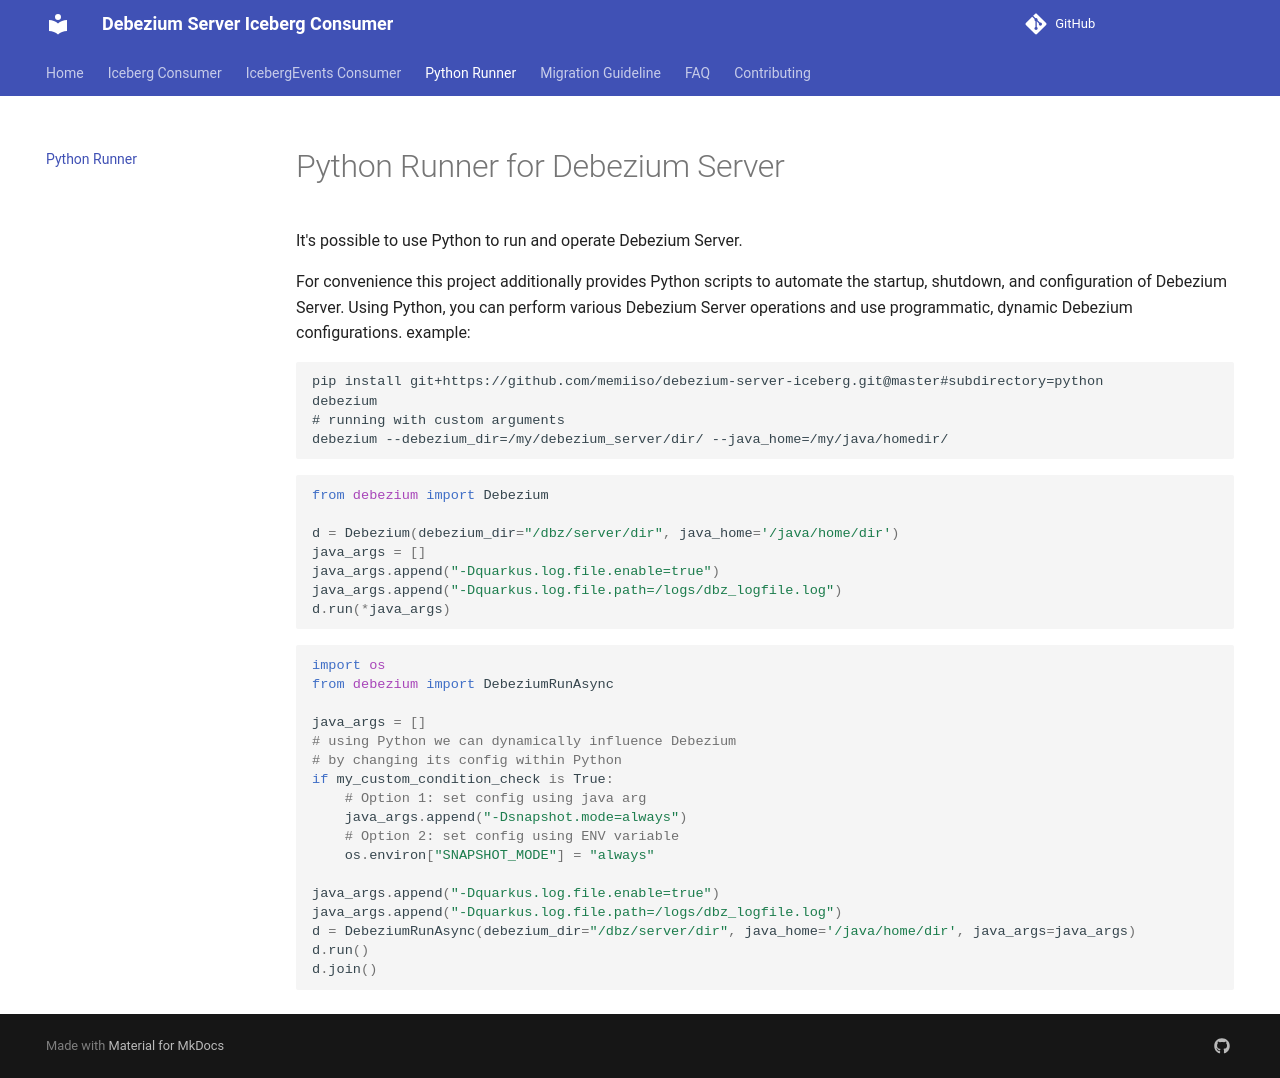

repository: memiiso/debezium-server-iceberg · page: python-runner/index.html · generator: mkdocs

# Python Runner for Debezium Server

It's possible to use Python to run and operate Debezium Server.

For convenience this project additionally provides Python scripts to automate the startup, shutdown, and configuration
of Debezium Server.
Using Python, you can perform various Debezium Server operations and use programmatic, dynamic Debezium configurations.
example:

```commandline
pip install git+https://github.com/memiiso/debezium-server-iceberg.git@master#subdirectory=python
debezium
# running with custom arguments
debezium --debezium_dir=/my/debezium_server/dir/ --java_home=/my/java/homedir/
```

```python
from debezium import Debezium

d = Debezium(debezium_dir="/dbz/server/dir", java_home='/java/home/dir')
java_args = []
java_args.append("-Dquarkus.log.file.enable=true")
java_args.append("-Dquarkus.log.file.path=/logs/dbz_logfile.log")
d.run(*java_args)
```

```python
import os
from debezium import DebeziumRunAsync

java_args = []
# using Python we can dynamically influence Debezium 
# by changing its config within Python
if my_custom_condition_check is True:
    # Option 1: set config using java arg
    java_args.append("-Dsnapshot.mode=always")
    # Option 2: set config using ENV variable
    os.environ["SNAPSHOT_MODE"] = "always"

java_args.append("-Dquarkus.log.file.enable=true")
java_args.append("-Dquarkus.log.file.path=/logs/dbz_logfile.log")
d = DebeziumRunAsync(debezium_dir="/dbz/server/dir", java_home='/java/home/dir', java_args=java_args)
d.run()
d.join()
```
